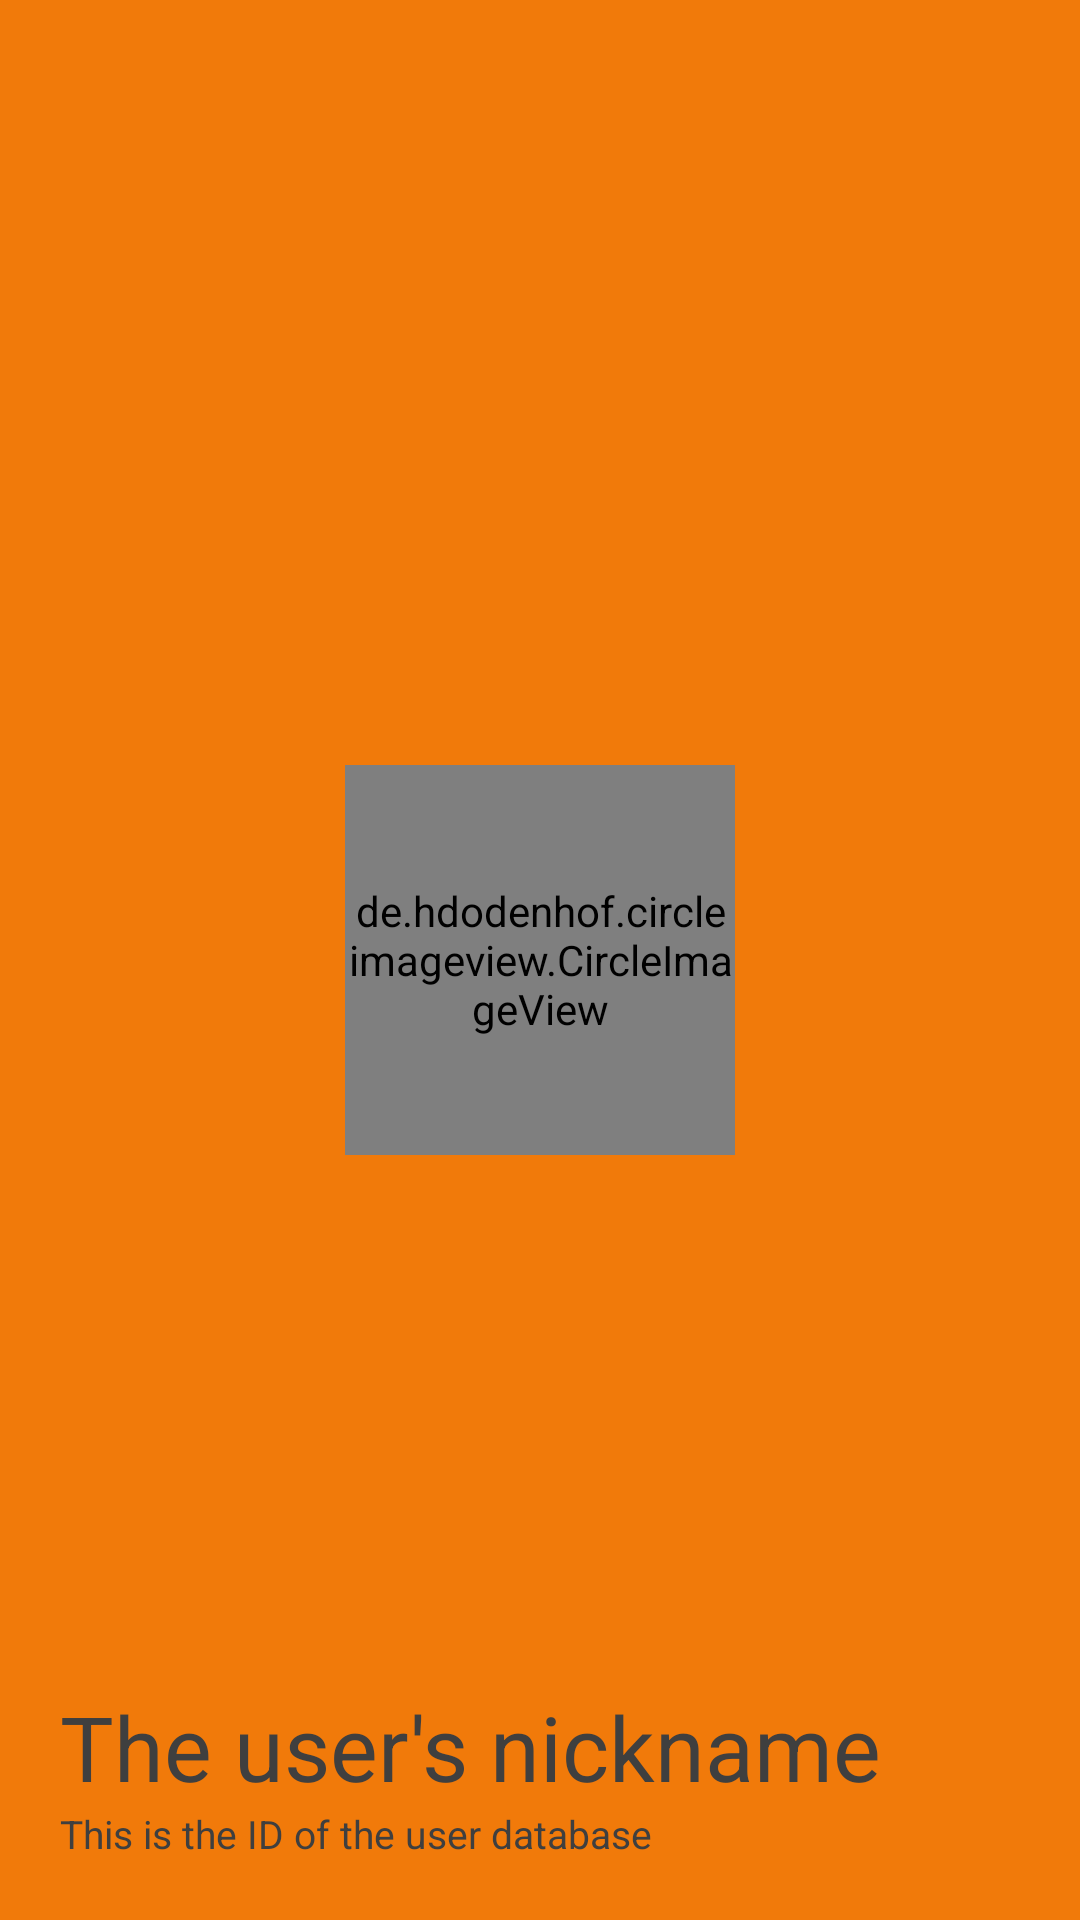

Android layout source for this screen:
<!-- AndroidManifest.xml: application theme Theme.LibraryManagementSystem -->
<!-- res/layout/nav_head.xml -->
<?xml version="1.0" encoding="utf-8"?>
<RelativeLayout xmlns:android="http://schemas.android.com/apk/res/android"
    android:layout_width="match_parent"
    android:layout_height="200dp"
    android:background="?android:attr/colorActivatedHighlight"
    android:padding="20dp">

    <de.hdodenhof.circleimageview.CircleImageView
        android:layout_width="130dp"
        android:layout_height="130dp"
        android:layout_centerInParent="true"
        android:src="@drawable/avatar"></de.hdodenhof.circleimageview.CircleImageView>


    <TextView
        android:id="@+id/username"
        android:layout_width="wrap_content"
        android:layout_height="wrap_content"
        android:layout_above="@+id/user_id"
        android:text="The user's nickname"
        android:textColor="#3f3f3f"
        android:textSize="30sp"></TextView>

    <TextView
        android:id="@+id/user_id"
        android:layout_width="wrap_content"
        android:layout_height="wrap_content"
        android:layout_alignParentBottom="true"
        android:text="This is the ID of the user database"
        android:textColor="#3f3f3f"
        android:textSize="13sp"></TextView>
</RelativeLayout>
<!-- resources referenced by this layout -->
<resources>
  <!-- drawable avatar: vector/xml drawable (drawable, 3561 chars, omitted) -->
  <style name="Theme.LibraryManagementSystem" parent="Theme.Material3.DayNight.NoActionBar">
          
          <item name="colorPrimary">@color/purple_500</item>
          <item name="colorPrimaryVariant">@color/purple_700</item>
          <item name="colorOnPrimary">@color/white</item>
          
          <item name="colorSecondary">@color/teal_200</item>
          <item name="colorSecondaryVariant">@color/teal_700</item>
          <item name="colorOnSecondary">@color/black</item>
          
          <item name="android:statusBarColor">?attr/colorPrimaryVariant</item>
          
      </style>
  <!-- not gathered from this repository: default colours our renderer supplied (Android Studio template values) -->
  <color name="purple_500">#FF6200EE</color>
  <color name="purple_700">#FF3700B3</color>
  <color name="teal_200">#FF03DAC5</color>
  <color name="teal_700">#FF018786</color>
  <color name="black">#FF000000</color>
  <color name="white">#FFFFFFFF</color>
</resources>
